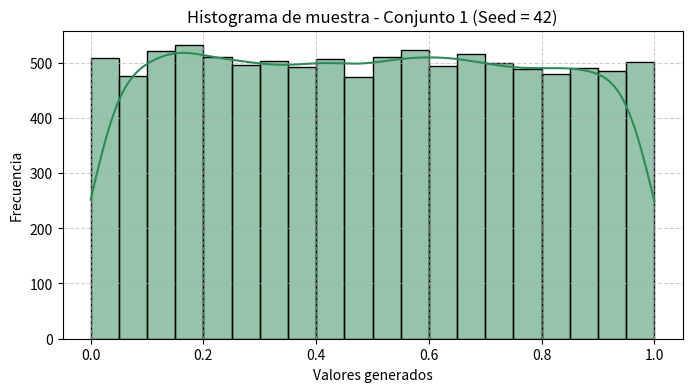
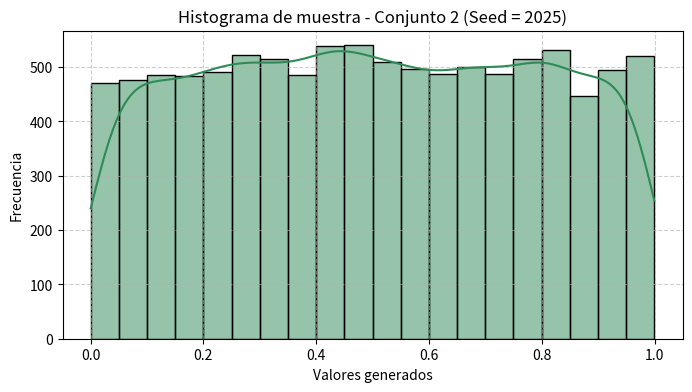

These figures' Python source, in order:
import numpy as np
import matplotlib.pyplot as plt
import seaborn as sns
from scipy.stats import kstest

# ============================================================
# Generador Mersenne Twister
# ============================================================

def generar_muestra_mt(n: int, seed: int = None) -> np.ndarray:
    """
    Genera una muestra de tamaño n con el generador Mersenne Twister.
    La distribución es uniforme en (0,1).
    """
    rng = np.random.default_rng(seed) 
    return rng.random(n)


# ============================================================
# Funciones auxiliares para análisis estadístico y visualización
# ============================================================

def analizar_muestra(muestra: np.ndarray, titulo: str):
    """
    Muestra estadísticas, histograma y prueba de Kolmogorov–Smirnov.
    """
    print("=" * 70)
    print(f"Análisis para {titulo}")
    print("=" * 70)

    media = np.mean(muestra)
    varianza = np.var(muestra)
    minimo = np.min(muestra)
    maximo = np.max(muestra)
    print(f"Media: {media:.4f}")
    print(f"Varianza: {varianza:.4f}")
    print(f"Mínimo: {minimo:.4f}")
    print(f"Máximo: {maximo:.4f}")

    ks_stat, p_value = kstest(muestra, 'uniform')
    print(f"Estadístico KS: {ks_stat:.4f}")
    print(f"Valor-p: {p_value:.4f}")
    if p_value > 0.05:
        print("No se rechaza H0: la muestra parece provenir de U(0,1).")
    else:
        print("Se rechaza H0: la muestra NO parece provenir de U(0,1).")

    plt.figure(figsize=(8, 4))
    sns.histplot(muestra, bins=20, kde=True, color='seagreen')
    plt.title(f"Histograma de muestra - {titulo}")
    plt.xlabel("Valores generados")
    plt.ylabel("Frecuencia")
    plt.grid(True, linestyle='--', alpha=0.6)
    plt.show()


# ============================================================
# Ejecución principal
# ============================================================

def main():
    N = 10000

    seeds = [42, 2025]

    for i, seed in enumerate(seeds, start=1):
        muestra = generar_muestra_mt(N, seed)
        analizar_muestra(muestra, f"Conjunto {i} (Seed = {seed})")


if __name__ == "__main__":
    main()
